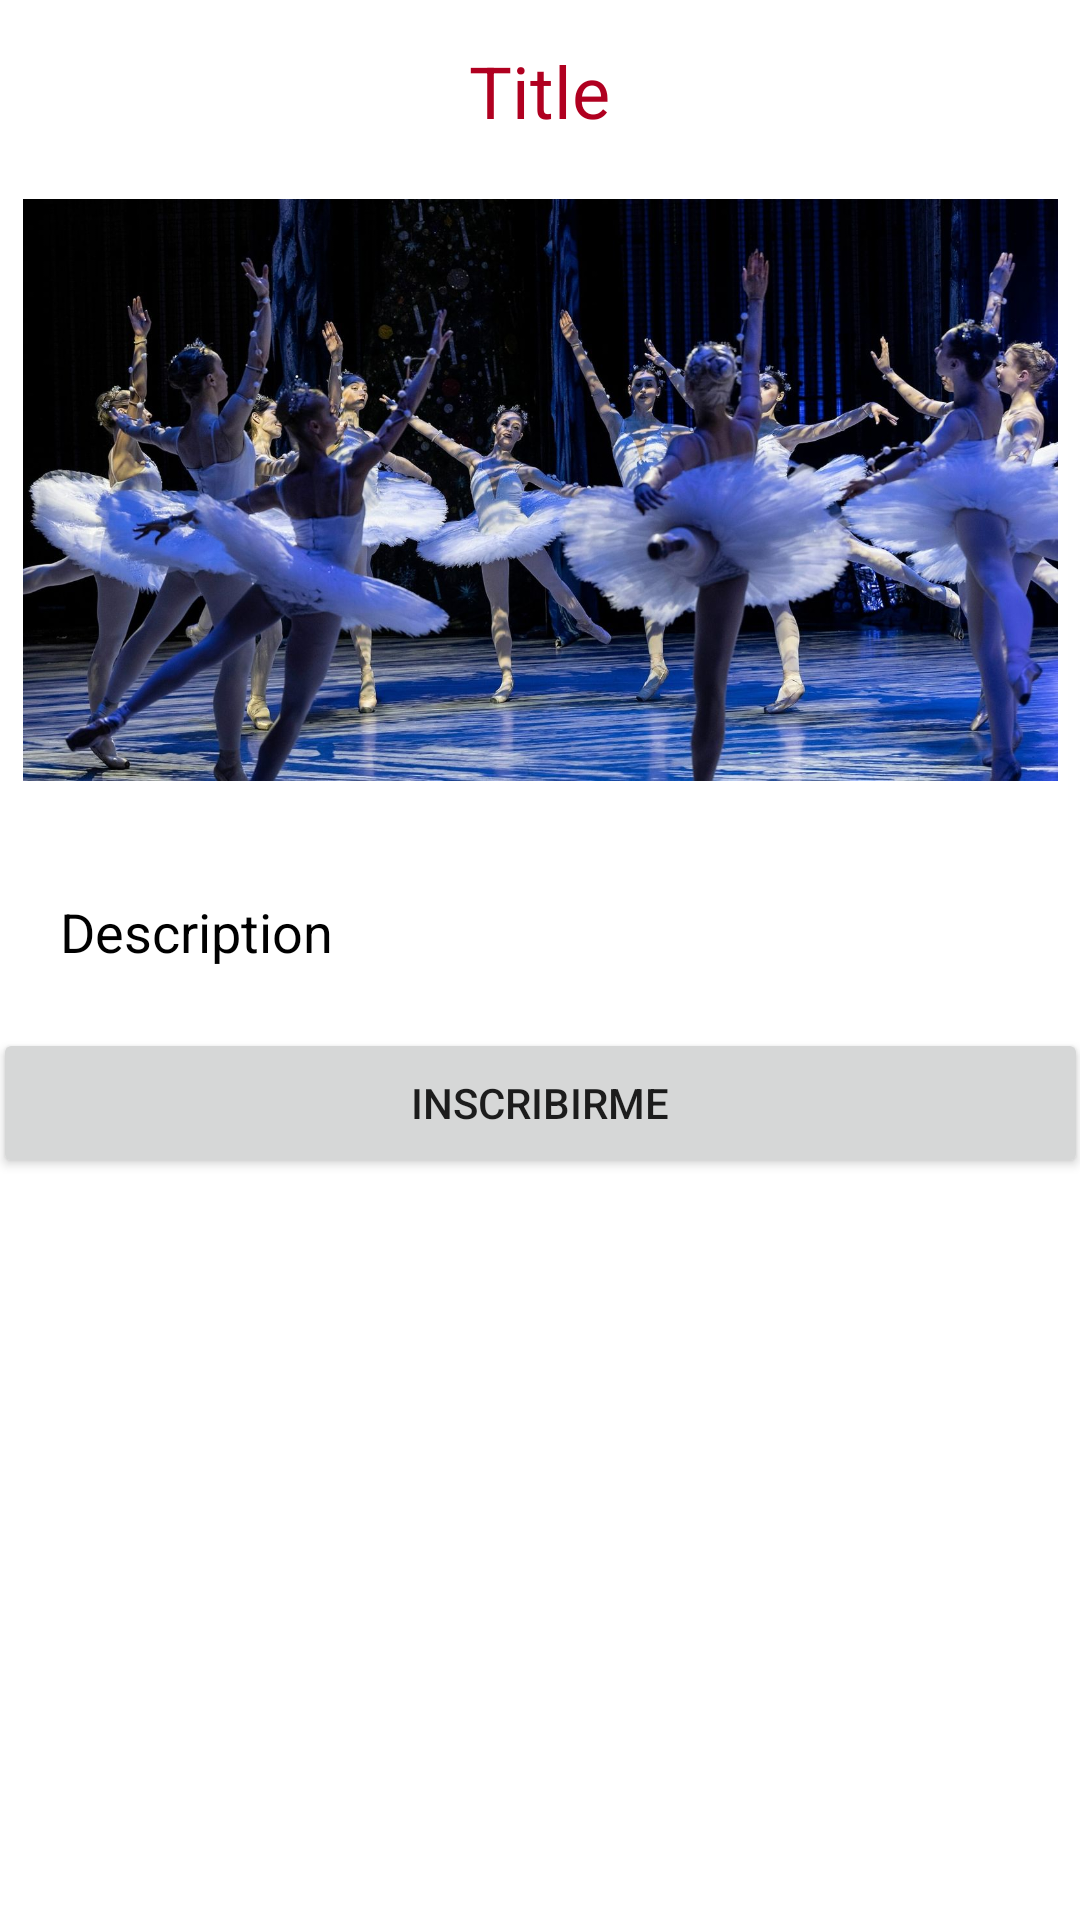

Android layout source for this screen:
<!-- AndroidManifest.xml: application theme Theme.NavigationDrawer -->
<!-- res/layout/activity_detail.xml -->
<?xml version="1.0" encoding="utf-8"?>
<LinearLayout
    xmlns:android="http://schemas.android.com/apk/res/android"
    xmlns:app="http://schemas.android.com/apk/res-auto"
    xmlns:tools="http://schemas.android.com/tools"
    android:layout_width="match_parent"
    android:layout_height="match_parent"
    android:orientation="vertical"
    tools:context=".DetailActivity">

    <TextView
        android:layout_width="wrap_content"
        android:layout_height="wrap_content"
        android:id="@+id/detailTitle"
        android:layout_marginTop="14dp"
        android:text="Title"
        android:textSize="24sp"
        android:layout_gravity="center"
        android:textColor="@color/red"
        android:layout_marginBottom="12dp"/>

    <ImageView
        android:layout_width="350dp"
        android:layout_height="210dp"
        android:id="@+id/detailImage"
        android:padding="8dp"
        android:layout_gravity="center"
        android:src="@drawable/img_ballet"
        android:scaleType="centerCrop"/>


    <TextView
        android:layout_width="match_parent"
        android:layout_height="wrap_content"
        android:layout_marginTop="10dp"
        android:text="Description"
        android:padding="20dp"
        android:layout_gravity="center"
        android:textColor="@color/black"
        android:textSize="18sp"
        android:id="@+id/detailDesc"/>

    <Button
        android:layout_gravity="center"
        android:id="@+id/button"
        android:layout_width="365dp"
        android:layout_height="50dp"
        android:onClick="inscribirme"
        android:text="Inscribirme" />

</LinearLayout>
<!-- resources referenced by this layout -->
<resources>
  <color name="black">#FF000000</color>
  <color name="red">@color/design_default_color_error</color>
  <!-- drawable img_ballet: jpg bitmap (drawable, 235997 bytes) -->
  <style name="Theme.NavigationDrawer" parent="Theme.MaterialComponents.DayNight.DarkActionBar">
          
          <item name="colorPrimary">@color/moradito</item>
          <item name="colorPrimaryVariant">@color/moradito</item>
          <item name="colorOnPrimary">@color/white</item>
          
          <item name="colorSecondary">@color/teal_200</item>
          <item name="colorSecondaryVariant">@color/teal_700</item>
          <item name="colorOnSecondary">@color/black</item>
          
          <item name="android:statusBarColor">?attr/colorPrimaryVariant</item>
          
      </style>
  <color name="moradito">#8692f7</color>
  <color name="white">#FFFFFFFF</color>
  <color name="teal_200">#FF03DAC5</color>
  <color name="teal_700">#FF018786</color>
</resources>
